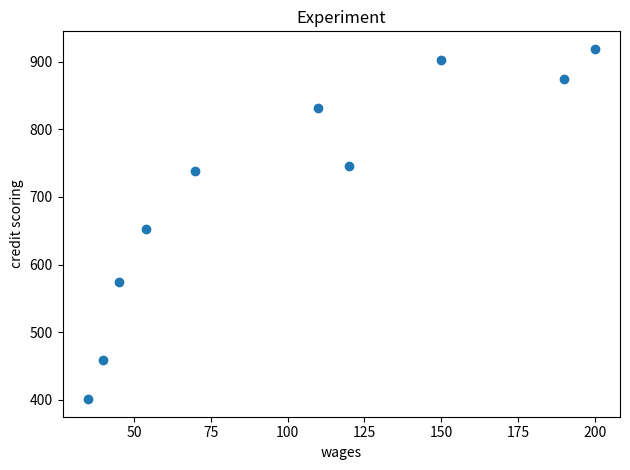

Write Python code to recreate this figure.
# Даны значения величины заработной платы заемщиков банка (zp) и значения их поведенческого кредитного скоринга (ks):
# zp = [35, 45, 190, 200, 40, 70, 54, 150, 120, 110], ks = [401, 574, 874, 919, 459, 739, 653, 902, 746, 832].
# Найдите ковариацию этих двух величин с помощью элементарных действий, а затем с помощью функции cov из numpy 
# Полученные значения должны быть равны. Найдите коэффициент корреляции Пирсона 
# с помощью ковариации и среднеквадратичных отклоненийдвух признаков,
# а затем с использованием функций из библиотек numpy и pandas.

import scipy.stats as stats
import numpy as np
import matplotlib.pyplot as plt

zp = np.array([35, 45, 190, 200, 40, 70, 54, 150, 120, 110])
ks = np.array([401, 574, 874, 919, 459, 739, 653, 902, 746, 832])

cov = np.mean(zp*ks) - np.mean(zp) * np.mean(ks) #Ковариация в ручную

print(f'Ковариация в ручную: {cov}')
print(f'Ковариация смещенная: {np.cov(zp,ks,ddof= 0)}') #Смещенная ковариация

pirson = cov / (np.std(zp, ddof= 0) * np.std(ks, ddof= 0)) #коэффециент Пирсона
print(f'Коэффециент Пирсона: {pirson}')

print(f'Линейная зависимость и сила зависимости: {np.corrcoef(zp,ks)}') # Линейная зависимость есть, и она сильная

x = np.mean(zp)
t_x = stats.t.ppf(0.95,9)
sigma_x = np.std(zp,ddof=0)
n_x = np.sqrt(len(zp))
print(f' Доверительный интервал у среднего значения заработной платы: {x - t_x * sigma_x / n_x, x + t_x * sigma_x / n_x}')

y = np.mean(ks)
t_y = stats.t.ppf(0.95,9)
sigma_y = np.std(ks,ddof=0)
n_y = np.sqrt(len(ks))
print(f' Доверительный интервал у среднего значения кредитного скоринга: {y - t_y * sigma_y / n_y, y + t_y * sigma_y / n_y}')

plt.scatter(zp, ks)
plt.title('Experiment')
plt.xlabel('wages')
plt.ylabel('credit scoring')
plt.tight_layout()
plt.show()
#  по графику можно сделать вывод, что чем больше заработная плата, тем больше значение кредитного скоринга


